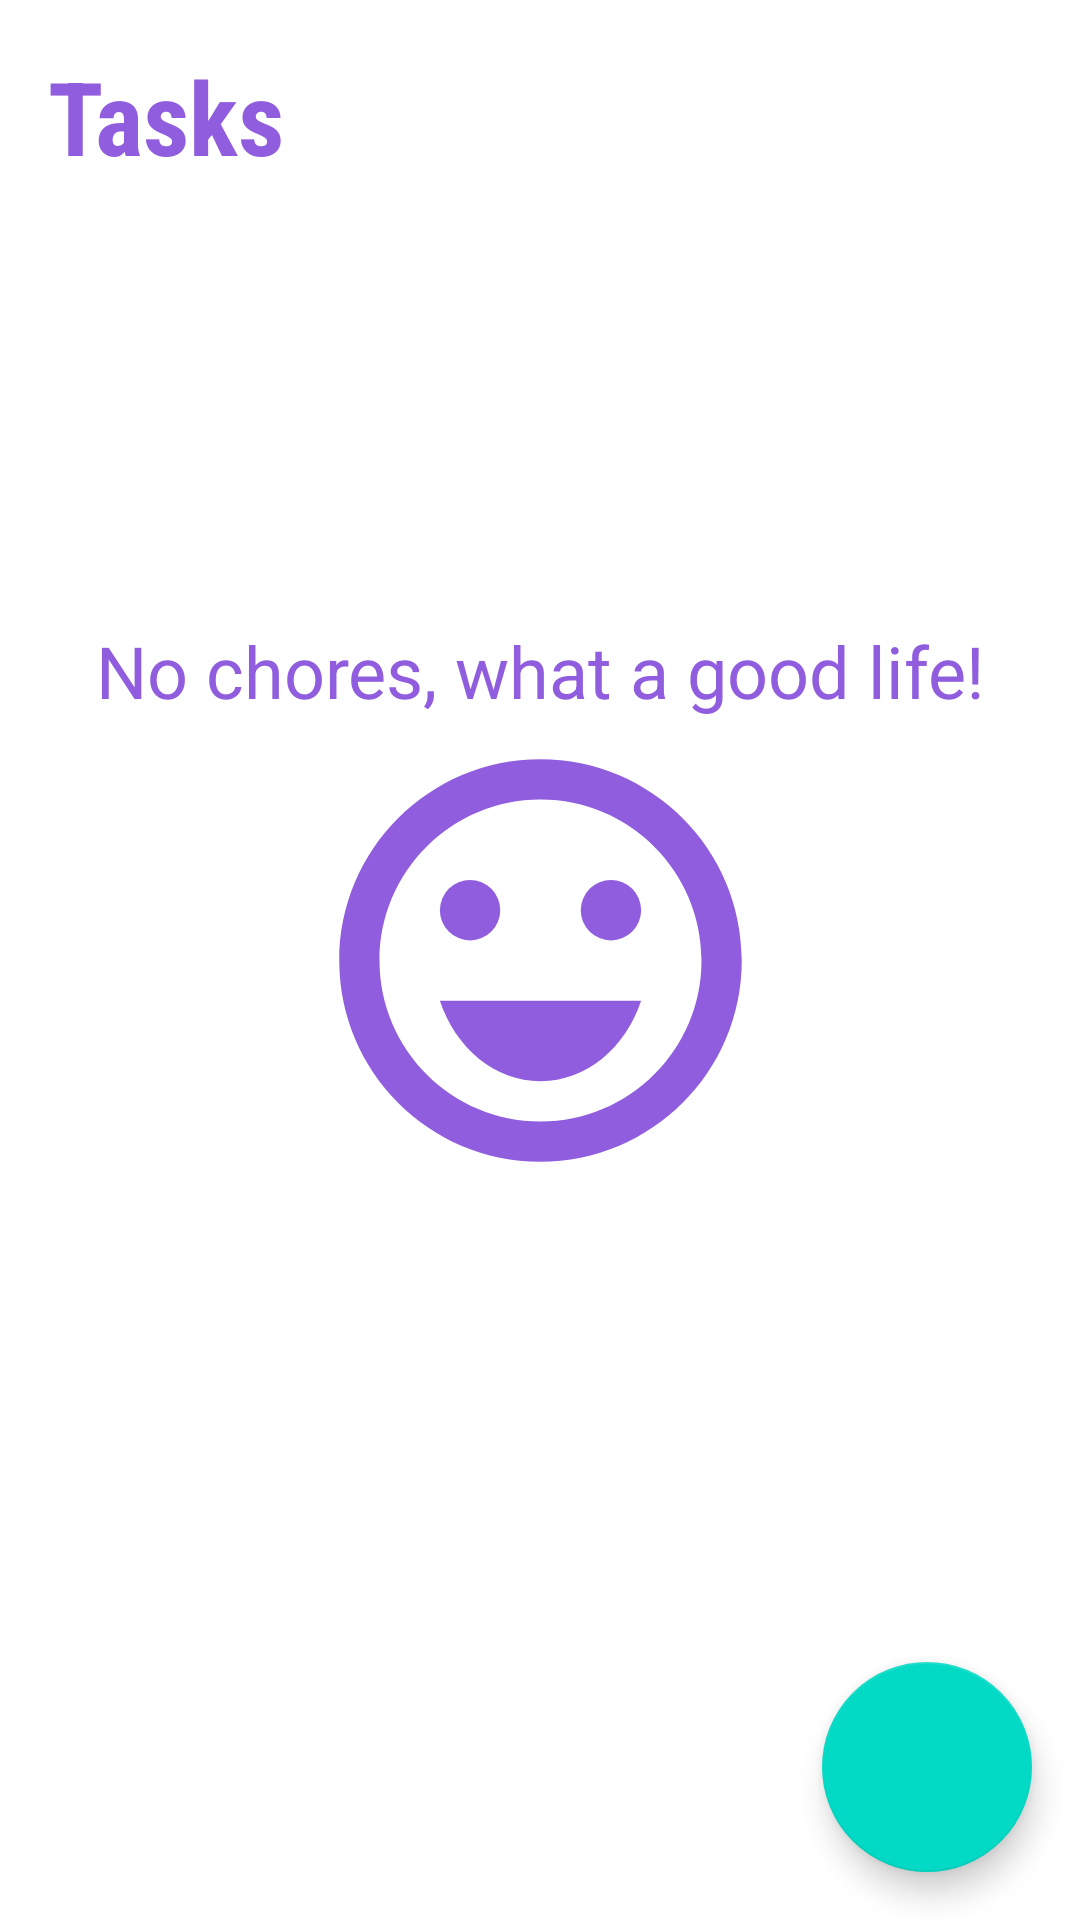

Produce the Android XML layout that renders to this screen, including the resource entries it uses.
<!-- AndroidManifest.xml: application theme Theme.Chronos -->
<!-- res/layout/activity_main.xml -->
<?xml version="1.0" encoding="utf-8"?>
<androidx.constraintlayout.widget.ConstraintLayout xmlns:android="http://schemas.android.com/apk/res/android"
    xmlns:app="http://schemas.android.com/apk/res-auto"
    xmlns:tools="http://schemas.android.com/tools"
    android:layout_width="match_parent"
    android:layout_height="match_parent"
    tools:context=".ui.MainActivity">

    <include
        android:id="@+id/include_empty"
        layout="@layout/empty_state"/>

    <TextView
        android:id="@+id/tv_title"
        android:layout_width="wrap_content"
        android:layout_height="wrap_content"
        android:layout_margin="16dp"
        android:layout_marginStart="32dp"
        android:layout_marginTop="32dp"
        android:fontFamily="sans-serif-condensed"
        android:text="Tasks"
        android:textColor="@color/purple_main"
        android:textSize="34sp"
        android:textStyle="bold"
        app:layout_constraintStart_toStartOf="parent"
        app:layout_constraintTop_toTopOf="parent" />

    <androidx.recyclerview.widget.RecyclerView
        android:id="@+id/rv_tasks"
        android:layout_width="match_parent"
        android:layout_height="0dp"
        android:layout_marginTop="16dp"
        tools:visibility="gone"
        app:layoutManager="androidx.recyclerview.widget.LinearLayoutManager"
        tools:itemCount="8"
        tools:listitem="@layout/item_task"
        app:layout_constraintBottom_toTopOf="@+id/fab"
        app:layout_constraintTop_toBottomOf="@+id/tv_title" />

    <com.google.android.material.floatingactionbutton.FloatingActionButton
        android:id="@+id/fab"
        android:layout_width="wrap_content"
        android:layout_height="wrap_content"
        android:layout_margin="16dp"
        android:clickable="true"
        android:contentDescription="New Task"
        android:focusable="true"
        app:fabCustomSize="70dp"
        app:layout_constraintBottom_toBottomOf="parent"
        app:layout_constraintEnd_toEndOf="parent"
        app:maxImageSize="40dp"
        app:srcCompat="@drawable/ic_add_24" />


</androidx.constraintlayout.widget.ConstraintLayout>
<!-- res/layout/empty_state.xml (included above) -->
<?xml version="1.0" encoding="utf-8"?>
<androidx.constraintlayout.widget.ConstraintLayout xmlns:android="http://schemas.android.com/apk/res/android"
    xmlns:app="http://schemas.android.com/apk/res-auto"
    android:id="@+id/empty_state"
    android:layout_width="match_parent"
    android:layout_height="match_parent"
    android:layout_margin="16dp">


    <TextView
        android:id="@+id/tv_message"
        android:layout_width="0dp"
        android:layout_height="wrap_content"
        android:gravity="center"
        android:text="No chores, what a good life!"
        android:textColor="@color/purple_main"
        android:textSize="24sp"
        app:layout_constraintBottom_toTopOf="@+id/imageView"
        app:layout_constraintEnd_toEndOf="parent"
        app:layout_constraintStart_toStartOf="parent" />

    <ImageView
        android:id="@+id/imageView"
        android:layout_width="164dp"
        android:layout_height="161dp"
        android:layout_margin="16dp"
        app:layout_constraintBottom_toBottomOf="parent"
        app:layout_constraintEnd_toEndOf="parent"
        app:layout_constraintStart_toStartOf="parent"
        app:layout_constraintTop_toTopOf="parent"
        app:srcCompat="@drawable/ic_sentiment_satisfied_24" />


</androidx.constraintlayout.widget.ConstraintLayout>
<!-- res/layout/item_task.xml (included above) -->
<?xml version="1.0" encoding="utf-8"?>
<androidx.constraintlayout.widget.ConstraintLayout xmlns:android="http://schemas.android.com/apk/res/android"
    android:layout_width="match_parent"
    android:layout_height="wrap_content"
    xmlns:app="http://schemas.android.com/apk/res-auto"
    xmlns:tools="http://schemas.android.com/tools"
    android:layout_margin="16dp">

    <TextView

        android:id="@+id/tv_title"
        android:text="title"
        android:textSize="18sp"
        android:textColor="@color/black"
        android:layout_width="wrap_content"
        android:layout_height="wrap_content"
        app:layout_constraintStart_toStartOf="parent"
        app:layout_constraintTop_toTopOf="parent" />

    <TextView
        android:id="@+id/tv_date"
        android:layout_width="wrap_content"
        android:layout_height="wrap_content"
        app:layout_constraintStart_toStartOf="@+id/tv_title"
        app:layout_constraintTop_toBottomOf="@+id/tv_title"
        tools:text="01/01/2022 01:00" />

    <ImageView
        android:id="@+id/ivMore"
        android:layout_width="36dp"
        android:layout_height="36dp"
        app:layout_constraintBottom_toBottomOf="parent"
        app:layout_constraintEnd_toEndOf="parent"
        app:layout_constraintTop_toTopOf="parent"
        app:srcCompat="@drawable/ic_more_vert_24" />

</androidx.constraintlayout.widget.ConstraintLayout>
<!-- resources referenced by this layout -->
<resources>
  <color name="black">#FF000000</color>
  <color name="purple_main">#905DDE</color>
  <!-- drawable ic_sentiment_satisfied_24 (drawable) -->
  <vector xmlns:android="http://schemas.android.com/apk/res/android"
      android:width="24dp"
      android:height="24dp"
      android:viewportWidth="24"
      android:viewportHeight="24"
      android:tint="@color/purple_main">
    <path
        android:fillColor="@android:color/white"
        android:pathData="M15.5,9.5m-1.5,0a1.5,1.5 0,1 1,3 0a1.5,1.5 0,1 1,-3 0"/>
    <path
        android:fillColor="@android:color/white"
        android:pathData="M8.5,9.5m-1.5,0a1.5,1.5 0,1 1,3 0a1.5,1.5 0,1 1,-3 0"/>
    <path
        android:fillColor="@android:color/white"
        android:pathData="M11.99,2C6.47,2 2,6.48 2,12s4.47,10 9.99,10C17.52,22 22,17.52 22,12S17.52,2 11.99,2zM12,20c-4.42,0 -8,-3.58 -8,-8s3.58,-8 8,-8 8,3.58 8,8 -3.58,8 -8,8zM7,14c0.78,2.34 2.72,4 5,4s4.22,-1.66 5,-4L7,14z"/>
  </vector>
  <style name="Theme.Chronos" parent="Theme.MaterialComponents.Light.NoActionBar">
          
          <item name="colorPrimary">@color/black</item>
          <item name="colorPrimaryVariant">@color/purple_700</item>
          <item name="colorOnPrimary">@color/white</item>
          
          <item name="colorSecondary">@color/teal_200</item>
          <item name="colorSecondaryVariant">@color/teal_700</item>
          <item name="colorOnSecondary">@color/black</item>
          
          <item name="android:statusBarColor" tools:targetApi="l">?attr/colorPrimaryVariant</item>
          
      </style>
  <color name="purple_700">#FF3700B3</color>
  <color name="white">#FFFFFFFF</color>
  <color name="teal_200">#FF03DAC5</color>
  <color name="teal_700">#FF018786</color>
</resources>
